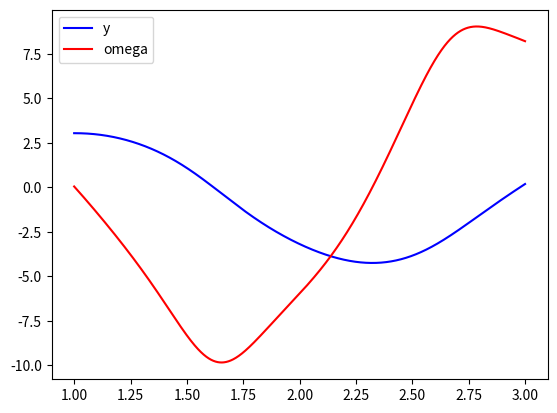

Recreate this plot in Python.
import numpy as np
from scipy.integrate import odeint
import matplotlib.pyplot as plt

 
x = np.arange (1, 3, 0.001)

def diff_func (z, x) : 
    y, omega = z

    dy_dx = omega
    domega_dx = np.sin (y) * omega - 3 * x * y - 5

    return dy_dx, domega_dx

x0 = np.pi - 0.1
omega0 = 0

y0 = 0.01
omega0 = 0.05
z0 = x0, omega0

sol = odeint (diff_func, z0, x)

plt.plot (x, sol [:, 0], 'b', label = 'y')
plt.plot (x, sol [:, 1], 'r', label = 'omega')
plt.legend ()
plt.savefig ('fig_2.png')
